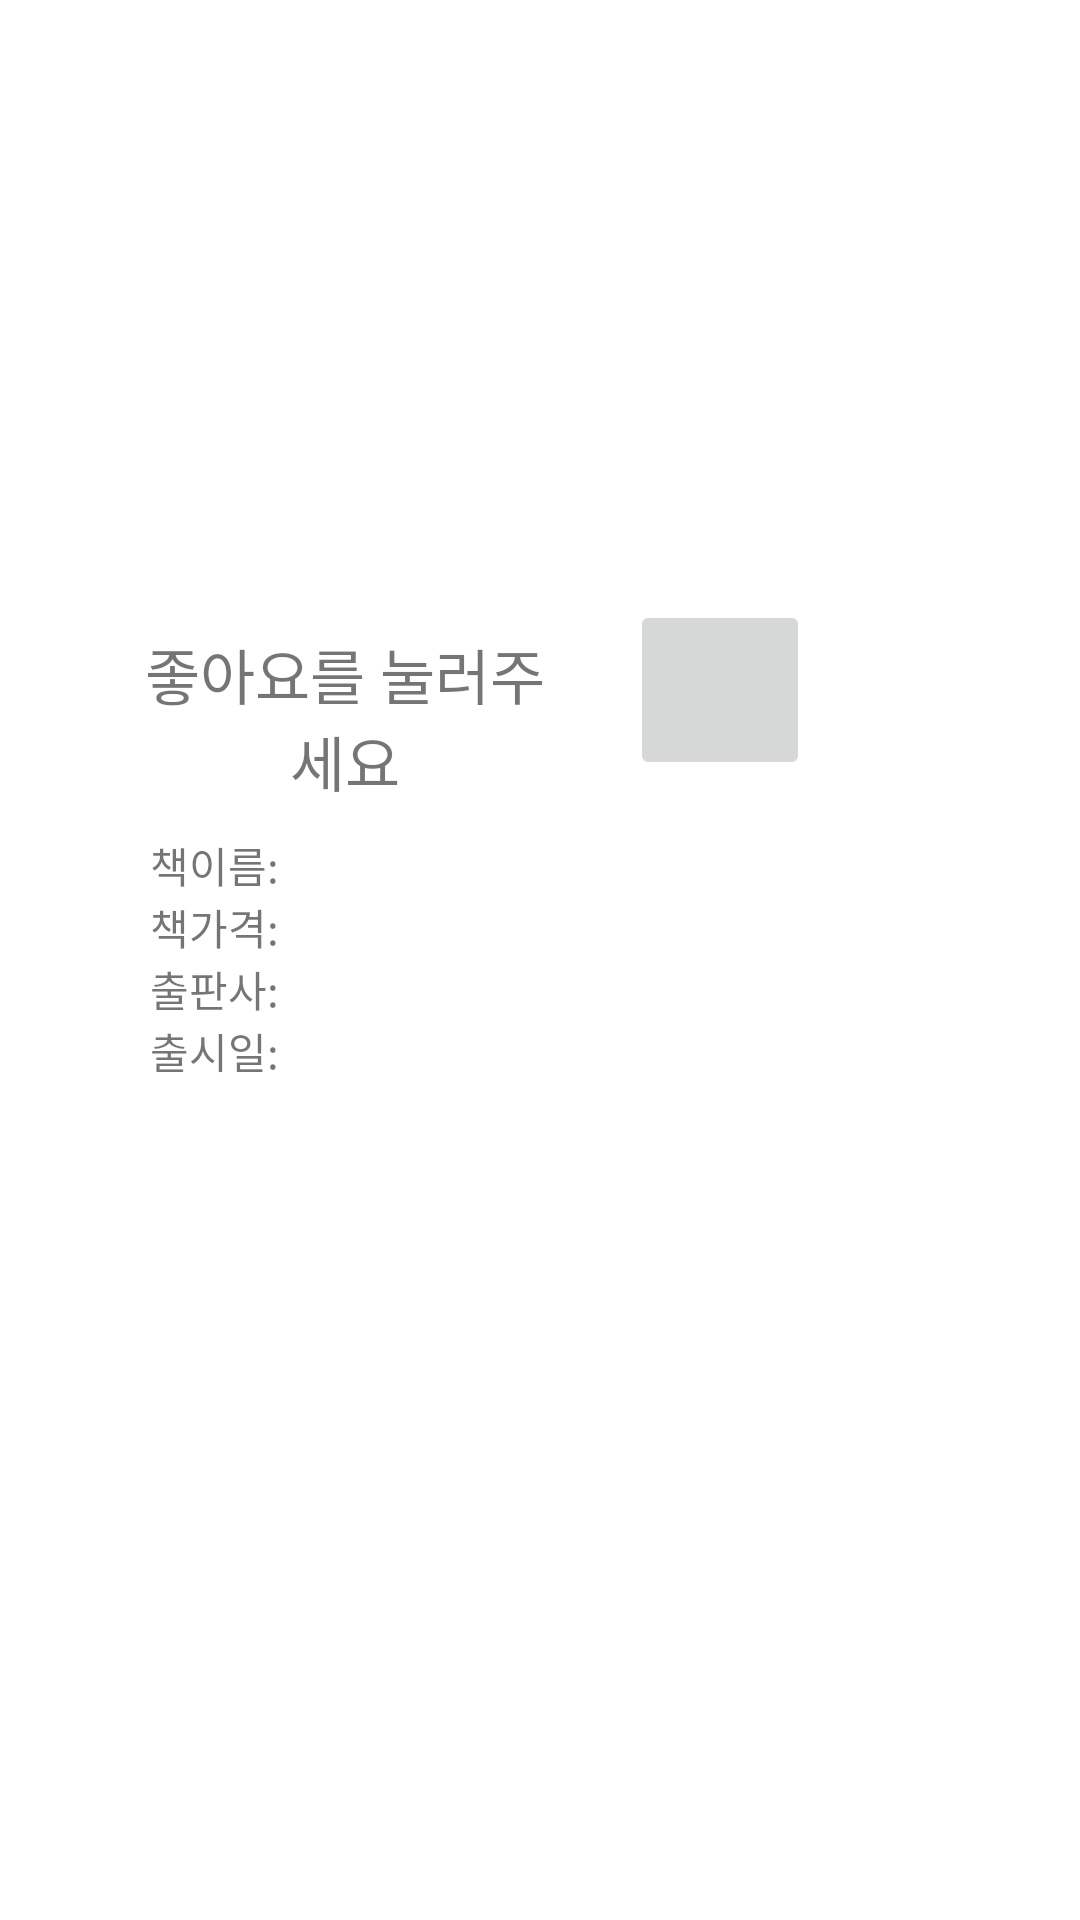

Layout XML and referenced resources for this Android screen:
<!-- AndroidManifest.xml: application theme Theme.KakaoTest -->
<!-- res/layout/fragment_detail.xml -->
<?xml version="1.0" encoding="utf-8"?>
<LinearLayout
    xmlns:android="http://schemas.android.com/apk/res/android"
    xmlns:tools="http://schemas.android.com/tools"
    android:layout_width="match_parent"
    android:layout_height="match_parent"
    android:orientation="vertical"
    >



    <ImageView
        android:id="@+id/imageurl"
        android:layout_width="150dp"
        android:layout_height="150dp"
        android:layout_gravity="center"
        android:layout_marginTop="50dp"
        />

    <LinearLayout
        android:layout_width="match_parent"
        android:layout_height="wrap_content"
        android:orientation="horizontal"
        android:layout_marginStart="30dp"
        android:layout_marginEnd="30dp"
        >

    <TextView
        android:id="@+id/liketitle"
        android:layout_width="170dp"
        android:text="좋아요를 눌러주세요"
        android:padding="10dp"
        android:textAlignment="center"
        android:textSize="20sp"
        android:layout_height="wrap_content"
        />

    <ImageButton
        android:id="@+id/btnlikes"
        android:layout_width="60dp"
        android:layout_height="60dp"
        android:layout_marginStart="10dp"

        />

    </LinearLayout>


    <LinearLayout
        android:layout_width="match_parent"
        android:layout_height="wrap_content"
        android:orientation="horizontal"
        android:layout_marginStart="50dp"
        android:layout_marginEnd="50dp"
        >

         <TextView
            android:id="@+id/tvtitles"
            android:layout_width="60dp"
            android:text="책이름: "
            android:layout_height="wrap_content"
        />

        <TextView
            android:id="@+id/tvtitle"
            android:layout_width="match_parent"
            android:layout_height="wrap_content"
            />

    </LinearLayout>
    <LinearLayout
        android:layout_width="match_parent"
        android:layout_height="wrap_content"
        android:orientation="horizontal"
        android:layout_marginStart="50dp"
        android:layout_marginEnd="50dp"
        >

        <TextView
            android:id="@+id/tvprices"
            android:layout_width="60dp"
            android:text="책가격: "
            android:layout_height="wrap_content"
            />

        <TextView
            android:id="@+id/tvprice"
            android:layout_width="match_parent"
            android:layout_height="wrap_content"
            />

    </LinearLayout>
    <LinearLayout
        android:layout_width="match_parent"
        android:layout_height="wrap_content"
        android:orientation="horizontal"
        android:layout_marginStart="50dp"
        android:layout_marginEnd="50dp"
        >

        <TextView
            android:id="@+id/tvpublishers"
            android:layout_width="60dp"
            android:text="출판사: "
            android:layout_height="wrap_content"
            />

        <TextView
            android:id="@+id/tvpublisher"
            android:layout_width="match_parent"
            android:layout_height="wrap_content"
            />

    </LinearLayout>
    <LinearLayout
        android:layout_width="match_parent"
        android:layout_height="wrap_content"
        android:orientation="horizontal"
        android:layout_marginStart="50dp"
        android:layout_marginEnd="50dp"
        >

        <TextView
            android:id="@+id/tvreleasedates"
            android:layout_width="60dp"
            android:text="출시일: "
            android:layout_height="wrap_content"
            />

        <TextView
            android:id="@+id/tvreleasedate"
            android:layout_width="match_parent"
            android:layout_height="wrap_content"
            />

    </LinearLayout>


    <TextView
        android:id="@+id/tvcontents"
        android:layout_width="match_parent"
        android:layout_height="match_parent"
        android:layout_marginStart="50dp"
        android:layout_marginEnd="50dp"
        />





</LinearLayout>
<!-- resources referenced by this layout -->
<resources>
  <style name="Theme.KakaoTest" parent="Theme.MaterialComponents.DayNight.DarkActionBar">
          
          <item name="colorPrimary">@color/purple_500</item>
          <item name="colorPrimaryVariant">@color/purple_700</item>
          <item name="colorOnPrimary">@color/white</item>
          
          <item name="colorSecondary">@color/teal_200</item>
          <item name="colorSecondaryVariant">@color/teal_700</item>
          <item name="colorOnSecondary">@color/black</item>
          
          <item name="android:statusBarColor" tools:targetApi="l">?attr/colorPrimaryVariant</item>
          
      </style>
  <!-- not gathered from this repository: default colours our renderer supplied (Android Studio template values) -->
  <color name="purple_500">#FF6200EE</color>
  <color name="purple_700">#FF3700B3</color>
  <color name="teal_200">#FF03DAC5</color>
  <color name="teal_700">#FF018786</color>
  <color name="black">#FF000000</color>
  <color name="white">#FFFFFFFF</color>
</resources>
